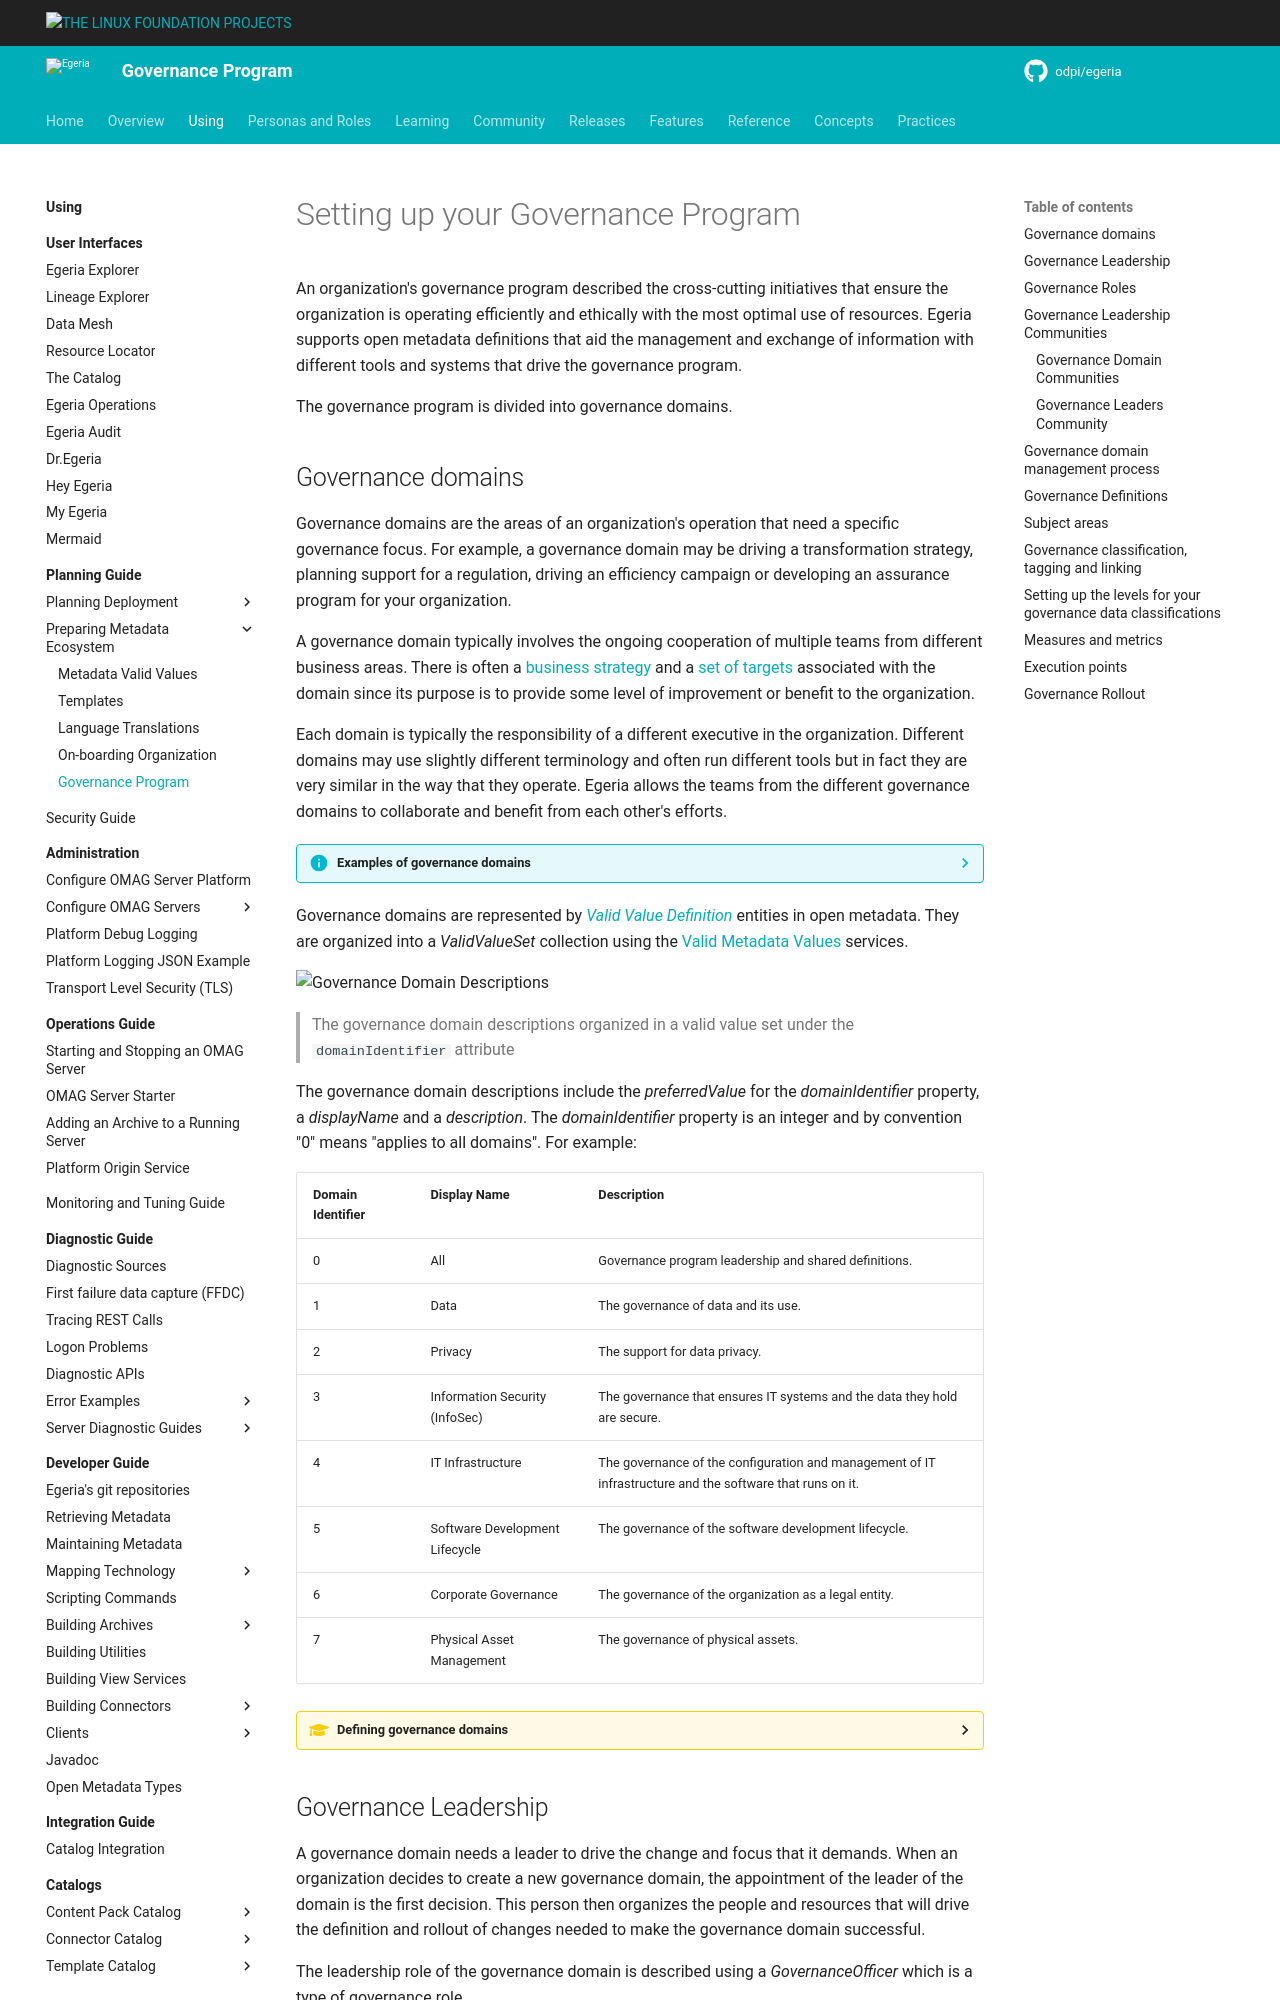

repository: odpi/egeria-docs · page: guides/planning/governance-program/overview/index.html · generator: mkdocs

<!-- SPDX-License-Identifier: CC-BY-4.0 -->
<!-- Copyright Contributors to the Egeria project. -->

# Setting up your Governance Program

An organization's governance program described the cross-cutting initiatives that ensure the organization is operating efficiently and ethically with the most optimal use of resources.  Egeria supports open metadata definitions that aid the management and exchange of information with different tools and systems that drive the governance program.

The governance program is divided into governance domains.
